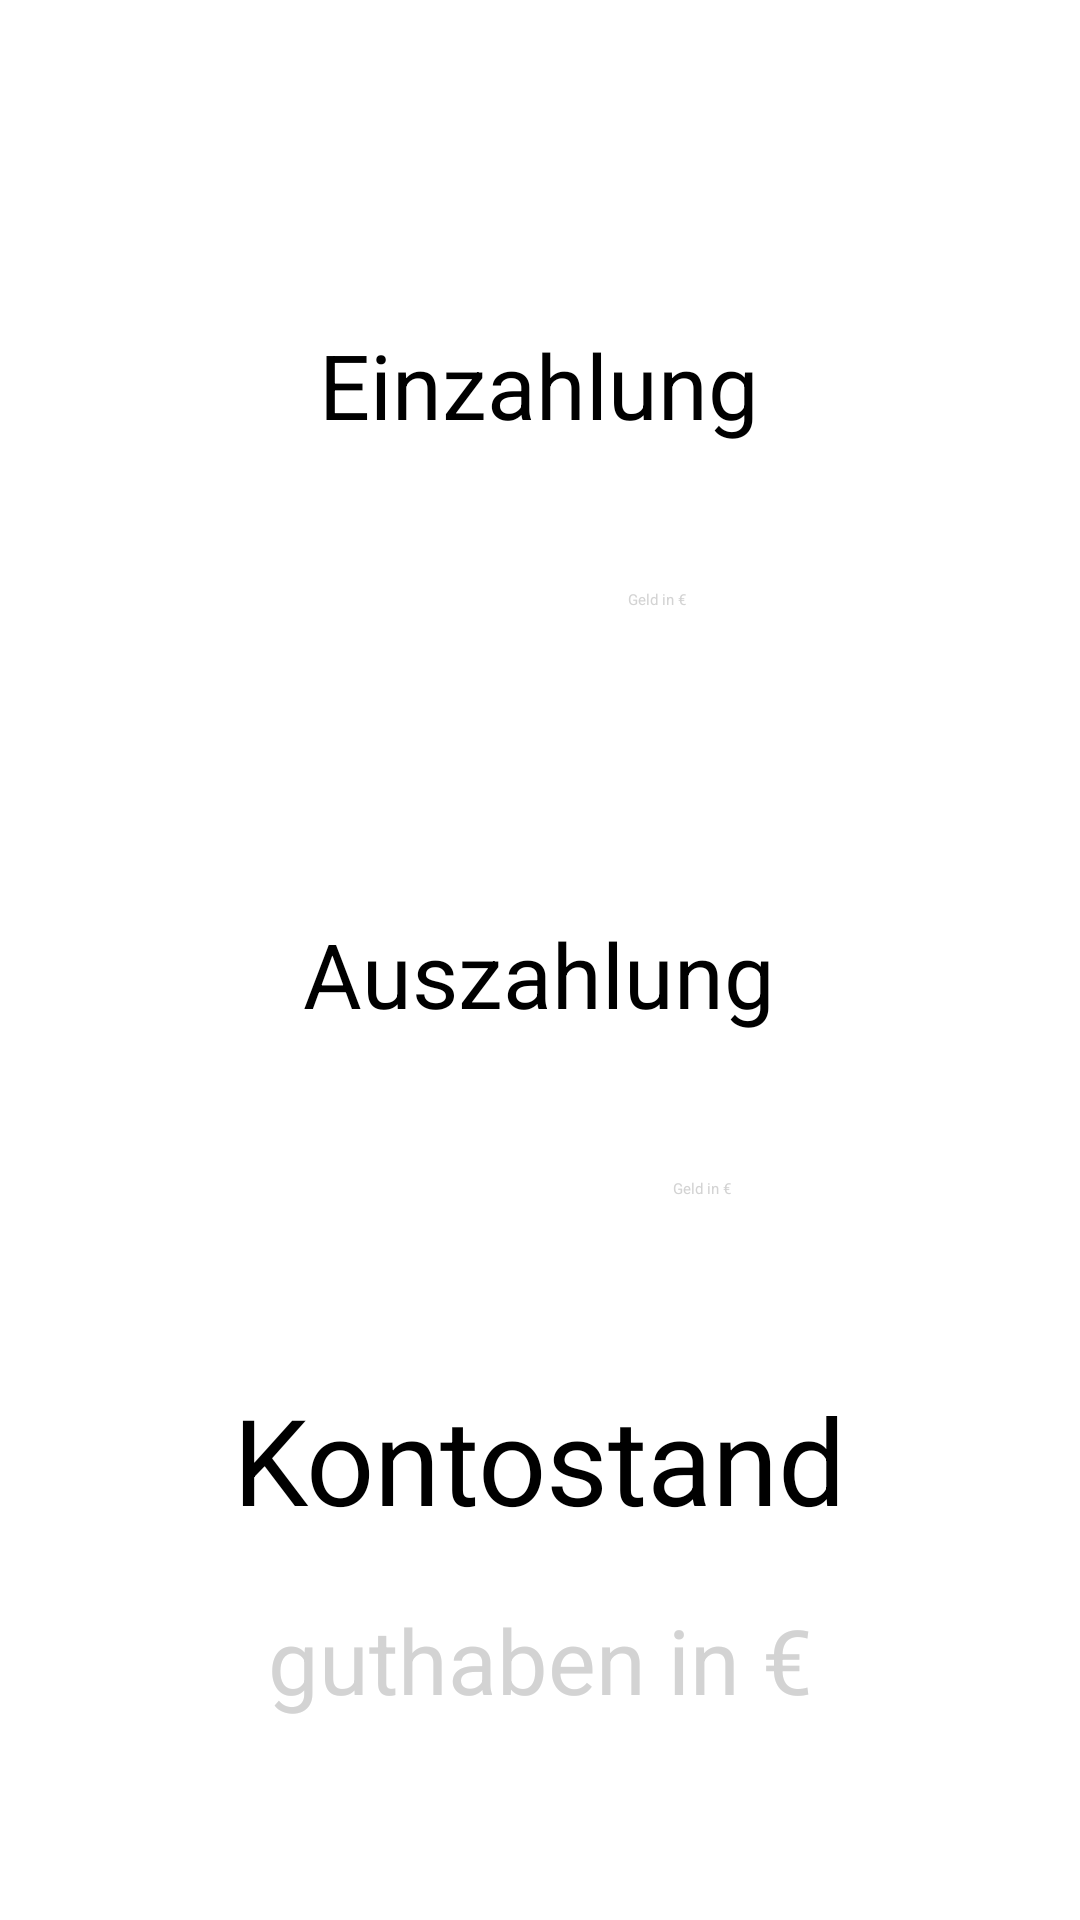

Produce the Android XML layout that renders to this screen, including the resource entries it uses.
<!-- AndroidManifest.xml: application theme Theme.Finazen_2 -->
<!-- res/layout/fragment_fragment1.xml -->
<?xml version="1.0" encoding="utf-8"?>
<androidx.constraintlayout.widget.ConstraintLayout xmlns:android="http://schemas.android.com/apk/res/android"
    xmlns:app="http://schemas.android.com/apk/res-auto"
    xmlns:tools="http://schemas.android.com/tools"
    android:layout_width="match_parent"
    android:layout_height="match_parent"
    tools:context=".fragment1">

    <Button
        android:id="@+id/bEinzahlen"
        android:layout_width="wrap_content"
        android:layout_height="wrap_content"
        android:layout_marginTop="48dp"
        android:text="Einzahlen"
        android:textColor="@color/white"
        app:backgroundTint="#7C7A7A"
        app:layout_constraintEnd_toEndOf="parent"
        app:layout_constraintHorizontal_bias="0.945"
        app:layout_constraintStart_toStartOf="parent"
        app:layout_constraintTop_toBottomOf="@+id/einzahlungT" />

    <Button
        android:id="@+id/bAuszahlen"
        android:layout_width="wrap_content"
        android:layout_height="wrap_content"
        android:layout_marginTop="48dp"
        android:text="Auszahlen"
        android:textColor="@color/white"
        app:backgroundTint="#7C7A7A"
        app:layout_constraintEnd_toEndOf="parent"
        app:layout_constraintHorizontal_bias="0.944"
        app:layout_constraintStart_toStartOf="parent"
        app:layout_constraintTop_toBottomOf="@+id/auszahlungT" />

    <TextView
        android:id="@+id/einzahlungT"
        android:layout_width="wrap_content"
        android:layout_height="wrap_content"
        android:layout_marginTop="108dp"
        android:text="Einzahlung"
        android:textColor="@color/black"
        android:textSize="30dp"
        app:layout_constraintEnd_toEndOf="parent"
        app:layout_constraintHorizontal_bias="0.498"
        app:layout_constraintStart_toStartOf="parent"
        app:layout_constraintTop_toTopOf="parent" />

    <TextView
        android:id="@+id/auszahlungT"
        android:layout_width="wrap_content"
        android:layout_height="wrap_content"
        android:layout_marginTop="156dp"
        android:text="Auszahlung"
        android:textColor="@color/black"
        android:textSize="30dp"
        app:layout_constraintEnd_toEndOf="parent"
        app:layout_constraintHorizontal_bias="0.498"
        app:layout_constraintStart_toStartOf="parent"
        app:layout_constraintTop_toBottomOf="@+id/einzahlungT" />

    <EditText
        android:id="@+id/nEinzahlen"
        android:layout_width="wrap_content"
        android:layout_height="wrap_content"
        android:layout_marginTop="48dp"
        android:ems="10"
        android:hint="Geld in €"
        android:inputType="number|text"
        android:singleLine="true"
        android:textColor="@color/black"
        android:textColorHint="#D3D3D3"
        app:layout_constraintEnd_toStartOf="@+id/bEinzahlen"
        app:layout_constraintHorizontal_bias="0.805"
        app:layout_constraintStart_toStartOf="parent"
        app:layout_constraintTop_toBottomOf="@+id/einzahlungT" />

    <EditText
        android:id="@+id/nAuszahlen"
        android:layout_width="wrap_content"
        android:layout_height="wrap_content"
        android:layout_marginTop="48dp"
        android:ems="10"
        android:hint="Geld in €"
        android:inputType="number"
        android:singleLine="true"
        android:textColor="@color/black"
        android:textColorHint="#D3D3D3"
        app:layout_constraintEnd_toStartOf="@+id/bAuszahlen"
        app:layout_constraintHorizontal_bias="0.87"
        app:layout_constraintStart_toStartOf="parent"
        app:layout_constraintTop_toBottomOf="@+id/auszahlungT" />

    <TextView
        android:id="@+id/tKontostand"
        android:layout_width="wrap_content"
        android:layout_height="wrap_content"
        android:layout_marginTop="60dp"
        android:text="Kontostand"
        android:textColor="@color/black"
        android:textSize="40dp"
        app:layout_constraintEnd_toEndOf="parent"
        app:layout_constraintStart_toStartOf="parent"
        app:layout_constraintTop_toBottomOf="@+id/nAuszahlen" />

    <TextView
        android:id="@+id/guthaben"
        android:layout_width="wrap_content"
        android:layout_height="wrap_content"
        android:layout_marginTop="20dp"
        android:textSize="30dp"
        android:textColor="@color/black"
        android:hint="guthaben in €"
        android:textColorHint="#D3D3D3"
        app:layout_constraintEnd_toEndOf="parent"
        app:layout_constraintStart_toStartOf="parent"
        app:layout_constraintTop_toBottomOf="@+id/tKontostand" />

</androidx.constraintlayout.widget.ConstraintLayout>
<!-- resources referenced by this layout -->
<resources>

  <!-- not gathered from this repository: default colours our renderer supplied (Android Studio template values) -->
  <color name="black">#FF000000</color>
  <color name="white">#FFFFFFFF</color>
</resources>
